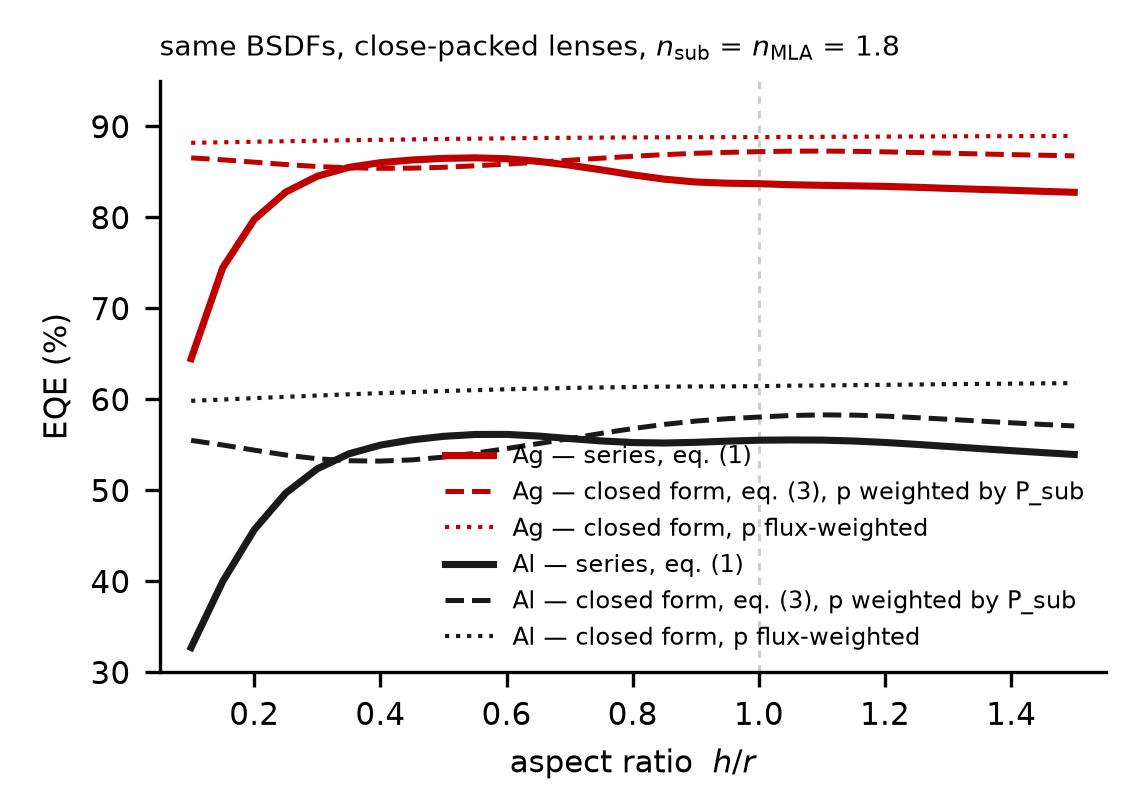

The data file committed next to this chart (first rows):
reflector, aspect_ratio, p_cos_sin, p_Psub_weighted, eta_ext_series, EQE_series, EQE_closedform_p_cos_sin, EQE_closedform_p_Psub
Ag, 0.10, 0.2693, 0.2281, 0.6743, 0.6448, 0.8821, 0.8655
Ag, 0.15, 0.2709, 0.2236, 0.7787, 0.7446, 0.8826, 0.8634
Ag, 0.20, 0.2727, 0.2184, 0.8343, 0.7978, 0.8832, 0.8608
Ag, 0.25, 0.2744, 0.2133, 0.8659, 0.8279, 0.8838, 0.8582
Ag, 0.30, 0.276, 0.2092, 0.8841, 0.8453, 0.8843, 0.856
Ag, 0.35, 0.2776, 0.2067, 0.8943, 0.8551, 0.8849, 0.8546
Ag, 0.40, 0.2791, 0.2056, 0.8997, 0.8603, 0.8854, 0.854
Ag, 0.45, 0.2804, 0.2059, 0.9027, 0.8632, 0.8858, 0.8542
Ag, 0.50, 0.2819, 0.2077, 0.9046, 0.865, 0.8863, 0.8552
Ag, 0.55, 0.2831, 0.2106, 0.9052, 0.8655, 0.8867, 0.8567
Ag, 0.60, 0.2842, 0.2143, 0.9042, 0.8646, 0.887, 0.8587
Ag, 0.65, 0.2852, 0.2183, 0.9012, 0.8617, 0.8873, 0.8607
Ag, 0.70, 0.2861, 0.2227, 0.8968, 0.8575, 0.8876, 0.8629
Ag, 0.75, 0.2867, 0.2273, 0.8914, 0.8523, 0.8878, 0.8651
Ag, 0.80, 0.2873, 0.2319, 0.8857, 0.8469, 0.888, 0.8672
Ag, 0.85, 0.2878, 0.236, 0.8807, 0.8421, 0.8881, 0.8691
Ag, 0.90, 0.2881, 0.2394, 0.8774, 0.839, 0.8882, 0.8705
Ag, 0.95, 0.2881, 0.2418, 0.876, 0.8376, 0.8882, 0.8716
Ag, 1.00, 0.2884, 0.2436, 0.8755, 0.8371, 0.8883, 0.8723
Ag, 1.05, 0.2891, 0.2449, 0.8743, 0.836, 0.8885, 0.8728
Ag, 1.10, 0.2895, 0.2452, 0.8736, 0.8353, 0.8886, 0.873
Ag, 1.15, 0.2899, 0.2446, 0.873, 0.8347, 0.8888, 0.8727
Ag, 1.20, 0.2903, 0.2432, 0.8724, 0.8342, 0.8889, 0.8721
Ag, 1.25, 0.2907, 0.2414, 0.8714, 0.8332, 0.889, 0.8714
Ag, 1.30, 0.2912, 0.2396, 0.8701, 0.832, 0.8892, 0.8706
Ag, 1.35, 0.2915, 0.2377, 0.869, 0.8309, 0.8893, 0.8698
Ag, 1.40, 0.2919, 0.236, 0.8679, 0.8299, 0.8894, 0.8691
Ag, 1.45, 0.2923, 0.2345, 0.8667, 0.8287, 0.8895, 0.8684
Ag, 1.50, 0.2926, 0.233, 0.8656, 0.8276, 0.8896, 0.8677
Al, 0.10, 0.2693, 0.2248, 0.3889, 0.3273, 0.5984, 0.555
Al, 0.15, 0.2709, 0.2201, 0.475, 0.3997, 0.5998, 0.5499
Al, 0.20, 0.2727, 0.2151, 0.5427, 0.4567, 0.6014, 0.5442
Al, 0.25, 0.2744, 0.2104, 0.5906, 0.497, 0.6028, 0.5388
Al, 0.30, 0.276, 0.2069, 0.6224, 0.5237, 0.6042, 0.5347
Al, 0.35, 0.2776, 0.2051, 0.6419, 0.5402, 0.6056, 0.5326
Al, 0.40, 0.2791, 0.2048, 0.6533, 0.5497, 0.6068, 0.5322
Al, 0.45, 0.2804, 0.2059, 0.6602, 0.5555, 0.608, 0.5335
Al, 0.50, 0.2819, 0.2085, 0.6648, 0.5594, 0.6092, 0.5366
Al, 0.55, 0.2831, 0.2122, 0.6672, 0.5614, 0.6102, 0.5409
Al, 0.60, 0.2842, 0.2166, 0.6673, 0.5615, 0.6111, 0.5459
Al, 0.65, 0.2852, 0.2215, 0.6652, 0.5597, 0.6119, 0.5513
Al, 0.70, 0.2861, 0.2266, 0.6619, 0.5569, 0.6126, 0.557
Al, 0.75, 0.2867, 0.2319, 0.6588, 0.5544, 0.6131, 0.5626
Al, 0.80, 0.2873, 0.2371, 0.6566, 0.5526, 0.6136, 0.5679
Al, 0.85, 0.2878, 0.2416, 0.6561, 0.5521, 0.614, 0.5725
Al, 0.90, 0.2881, 0.2453, 0.657, 0.5528, 0.6143, 0.5762
Al, 0.95, 0.2881, 0.248, 0.6585, 0.5541, 0.6143, 0.5788
Al, 1.00, 0.2884, 0.2499, 0.6597, 0.5551, 0.6145, 0.5806
Al, 1.05, 0.2891, 0.2516, 0.66, 0.5554, 0.6151, 0.5823
Al, 1.10, 0.2895, 0.2524, 0.6598, 0.5552, 0.6154, 0.583
Al, 1.15, 0.2899, 0.2521, 0.6587, 0.5543, 0.6157, 0.5827
Al, 1.20, 0.2903, 0.2509, 0.6568, 0.5527, 0.616, 0.5816
Al, 1.25, 0.2907, 0.2492, 0.6543, 0.5506, 0.6164, 0.5799
Al, 1.30, 0.2912, 0.2474, 0.6515, 0.5483, 0.6167, 0.5782
Al, 1.35, 0.2915, 0.2453, 0.6488, 0.5459, 0.617, 0.5762
Al, 1.40, 0.2919, 0.2434, 0.6461, 0.5437, 0.6173, 0.5743
Al, 1.45, 0.2923, 0.2416, 0.6435, 0.5415, 0.6176, 0.5725
Al, 1.50, 0.2926, 0.2399, 0.6411, 0.5394, 0.6179, 0.5708
